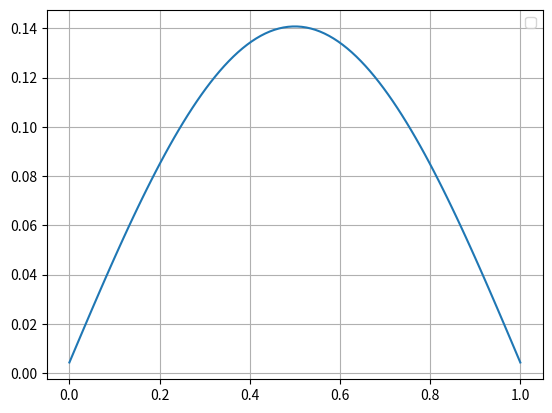

The script that saved this image:
# -*- coding: utf-8 -*-
"""
Created on Thu Aug 20 11:58:34 2026

@author: anuraag
"""

import numpy as np 
import matplotlib.pyplot as plt

n = 100
a=np.zeros((n,n))
for i in range(n):
    for j in range(n):
        if i==j:
            a[i,j]=-2
        elif abs(i-j)==1 :
            a[i,j]=1            
print(a)

l=1.0
n=100
dx= l/ (n+1)
h_bar=1
m=1
c= (-1)*(1/2*(dx**2))
H =c*a
y=energies,wfs = np.linalg.eigh(H)
print(wfs)
print(energies)

x=np.linspace(0,l,n)

for j in range(1):
    plt.plot(x,wfs[:,j])
    
plt.legend()
plt.grid()
